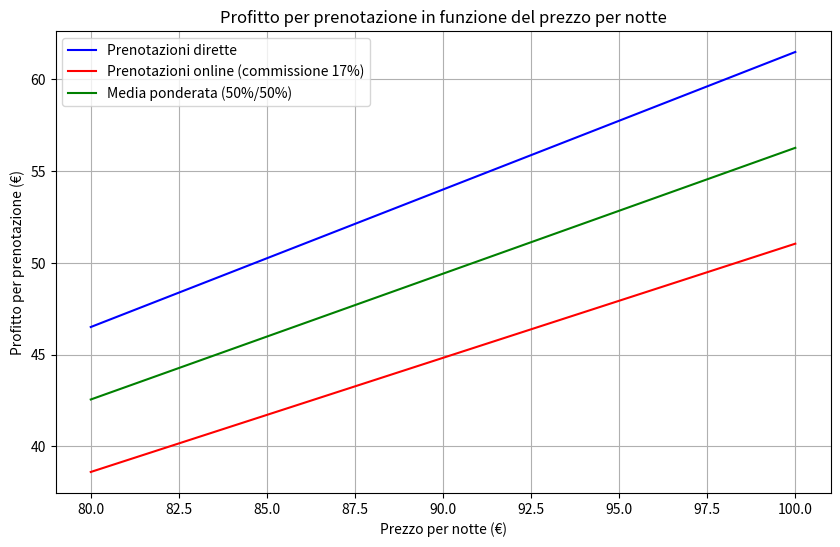
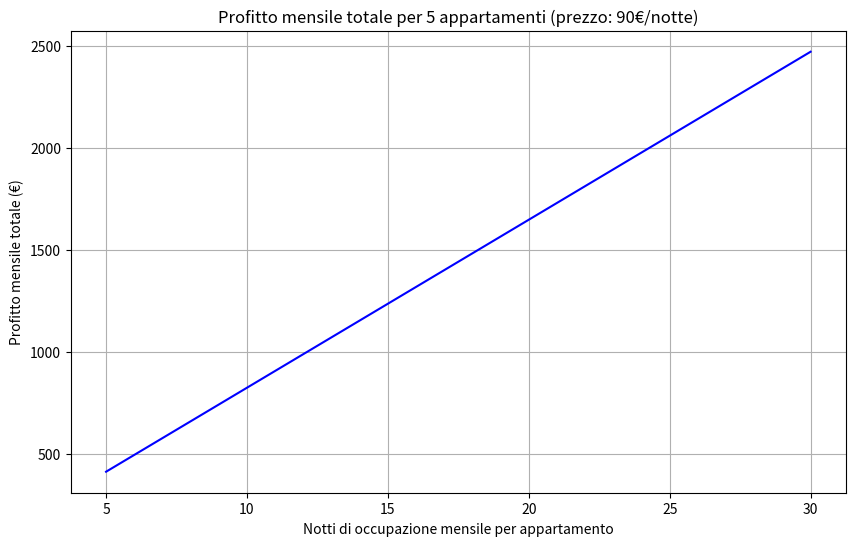

These figures' Python source, in order:
import numpy as np
import matplotlib.pyplot as plt

# Parametri iniziali
avg_nights_per_booking = 3
owner_share = 0.5  # 50% al proprietario
cleaning_cost = 15  # € per prenotazione
linen_cost = 12  # € per prenotazione
fixed_costs = cleaning_cost + linen_cost  # € per prenotazione
agent_share = 0.5  # 50% del margine al mio agente
online_booking_percentage = 0.5  # 50% delle prenotazioni tramite piattaforme online
online_booking_commission = 0.17  # 17% di commissione sulle prenotazioni online
owner_tax = 0.21  # 21% di tasse pagate dal proprietario

# Funzione per calcolare il profitto per prenotazione
def calculate_profit_per_booking(price_per_night):
    # Calcolo del fatturato totale per prenotazione
    total_revenue = price_per_night * avg_nights_per_booking
    
    # Divisione del fatturato
    business_revenue = total_revenue * (1 - owner_share)
    
    # Calcolo del margine dopo i costi fissi
    margin = business_revenue - fixed_costs
    
    # Calcolo del profitto finale (dopo la divisione con l'agente)
    direct_booking_profit = margin * (1 - agent_share)
    
    # Profitto per prenotazioni online (con commissione)
    online_booking_profit = direct_booking_profit * (1 - online_booking_commission)
    
    # Profitto medio ponderato
    weighted_profit = direct_booking_profit * (1 - online_booking_percentage) + \
                      online_booking_profit * online_booking_percentage
    
    return direct_booking_profit, online_booking_profit, weighted_profit

# Grafico 1: Profitto per prenotazione in funzione del prezzo per notte
night_prices = np.arange(80, 101, 1)  # Da 80€ a 100€
direct_profits = []
online_profits = []
weighted_profits = []

for price in night_prices:
    direct_profit, online_profit, weighted_profit = calculate_profit_per_booking(price)
    direct_profits.append(direct_profit)
    online_profits.append(online_profit)
    weighted_profits.append(weighted_profit)

plt.figure(figsize=(10, 6))
plt.plot(night_prices, direct_profits, 'b-', label='Prenotazioni dirette')
plt.plot(night_prices, online_profits, 'r-', label='Prenotazioni online (commissione 17%)')
plt.plot(night_prices, weighted_profits, 'g-', label='Media ponderata (50%/50%)')
plt.xlabel('Prezzo per notte (€)')
plt.ylabel('Profitto per prenotazione (€)')
plt.title('Profitto per prenotazione in funzione del prezzo per notte')
plt.grid(True)
plt.legend()
plt.savefig('profit_per_booking.png')
plt.close()

# Grafico 2: Profitto mensile totale in funzione dell'occupazione mensile
fixed_price = 90  # € per notte
nights_range = np.arange(5, 31, 1)  # Da 5 a 30 notti di occupazione mensile per appartamento

monthly_profits = []
num_apartments = 5

for nights in nights_range:
    # Numero di prenotazioni mensili per appartamento
    bookings_per_apartment = nights / avg_nights_per_booking
    
    # Calcolo del profitto per singola prenotazione al prezzo fisso
    direct_profit, online_profit, weighted_profit = calculate_profit_per_booking(fixed_price)
    
    # Profitto mensile totale per tutti gli appartamenti
    monthly_profit = weighted_profit * bookings_per_apartment * num_apartments
    monthly_profits.append(monthly_profit)

plt.figure(figsize=(10, 6))
plt.plot(nights_range, monthly_profits, 'b-')
plt.xlabel('Notti di occupazione mensile per appartamento')
plt.ylabel('Profitto mensile totale (€)')
plt.title(f'Profitto mensile totale per {num_apartments} appartamenti (prezzo: {fixed_price}€/notte)')
plt.grid(True)
plt.savefig('monthly_profit.png')
plt.close()

# Stampa di alcuni valori di esempio
print(f"Prezzo per notte: {fixed_price}€")
print(f"Profitto per prenotazione diretta: {calculate_profit_per_booking(fixed_price)[0]:.2f}€")
print(f"Profitto per prenotazione online: {calculate_profit_per_booking(fixed_price)[1]:.2f}€")
print(f"Profitto medio ponderato per prenotazione: {calculate_profit_per_booking(fixed_price)[2]:.2f}€")
print(f"Con 20 notti di occupazione mensile per appartamento:")
nights_example = 20
bookings_example = nights_example / avg_nights_per_booking
monthly_profit_example = calculate_profit_per_booking(fixed_price)[2] * bookings_example * num_apartments
print(f"Profitto mensile totale per {num_apartments} appartamenti: {monthly_profit_example:.2f}€")
